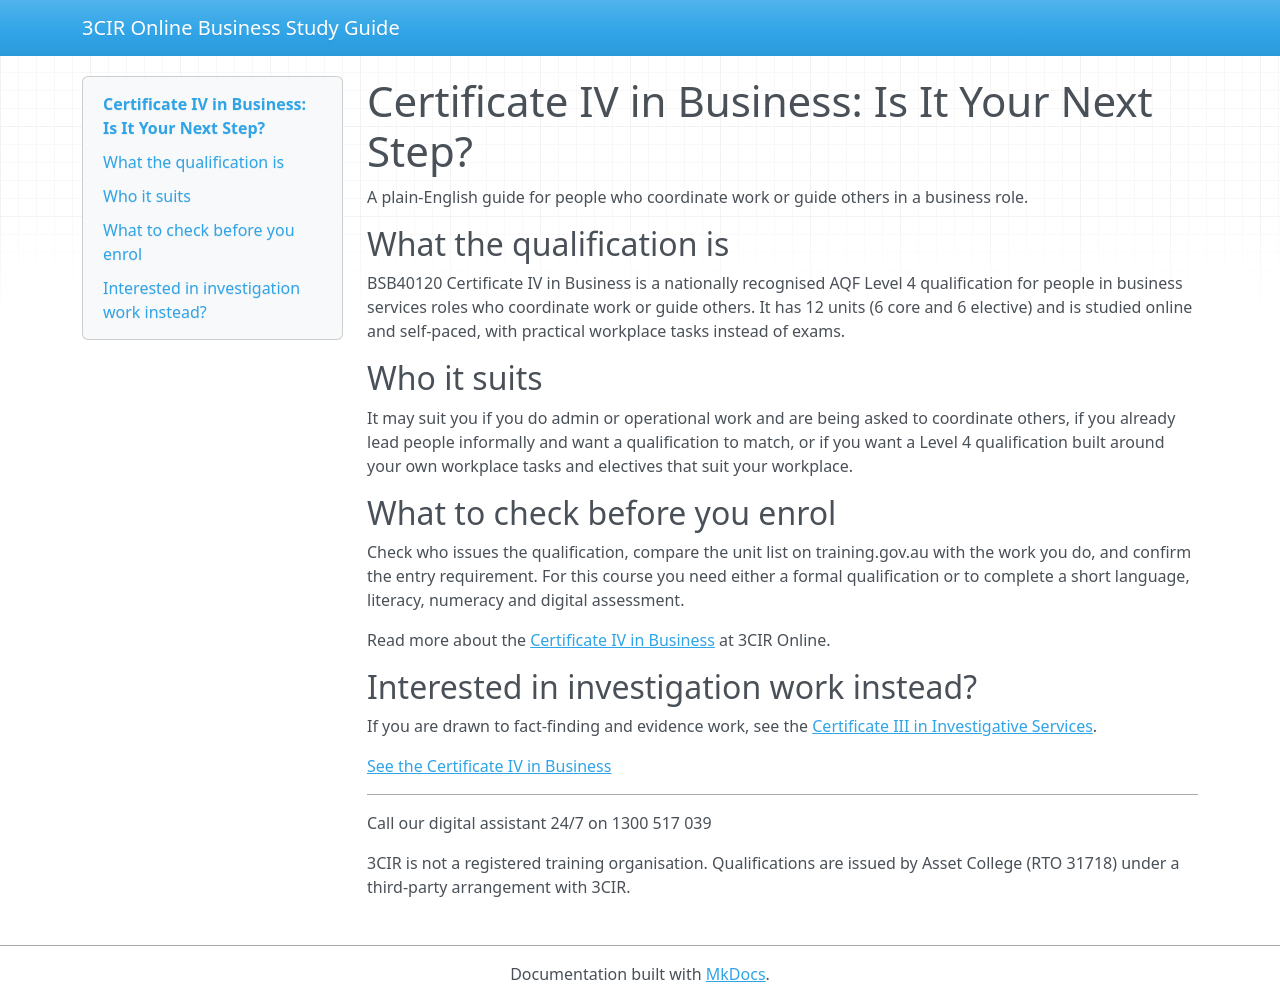

repository: 3cir-team/3cironline-cert-iv-business · page: index.html · generator: mkdocs

# Certificate IV in Business: Is It Your Next Step?

A plain-English guide for people who coordinate work or guide others in a business role.

## What the qualification is

BSB40120 Certificate IV in Business is a nationally recognised AQF Level 4 qualification for people in business services roles who coordinate work or guide others. It has 12 units (6 core and 6 elective) and is studied online and self-paced, with practical workplace tasks instead of exams.

## Who it suits

It may suit you if you do admin or operational work and are being asked to coordinate others, if you already lead people informally and want a qualification to match, or if you want a Level 4 qualification built around your own workplace tasks and electives that suit your workplace.

## What to check before you enrol

Check who issues the qualification, compare the unit list on training.gov.au with the work you do, and confirm the entry requirement. For this course you need either a formal qualification or to complete a short language, literacy, numeracy and digital assessment.

Read more about the [Certificate IV in Business](https://3cironline.edu.au/course/certificate-iv-in-business/) at 3CIR Online.

## Interested in investigation work instead?

If you are drawn to fact-finding and evidence work, see the [Certificate III in Investigative Services](https://3cironline.edu.au/course/certificate-iii-in-investigative-services/).

[See the Certificate IV in Business](https://3cironline.edu.au/course/certificate-iv-in-business/)

---

Call our digital assistant 24/7 on 1300 517 039

3CIR is not a registered training organisation. Qualifications are issued by Asset College (RTO 31718) under a third-party arrangement with 3CIR.
